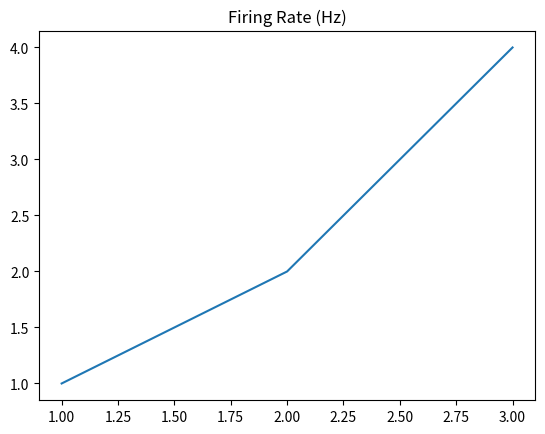

Python code for this plot:



# %%  Count Spikes Function
# 
# 1. Write Automated Tests that answer the following questions:
#    - is this function correct when 3 spikes are given?
#    - is this function correct when 0 spikes are given?
#    - is this function correct when the spikes are given as tuple (round parentheses), instead of a list?
# 
# 2. Refactor the function: Make it nicer to read, while stil passing all the tests.
#    - Idea: len()


def count_spikes(spikes):
    total = 0
    for spike in spikes:
        total += 1
    return total

count_spikes([1, 5, 6, 8])
 


# %%  Compute Inter-Spike-Interval Function
# 
# 1. Write Automated Tests that answer the following questions:
#    - is this function correct when four spikes are given?
#    - is this function correct when 1 spike is given?
#    - is this function correct when 0 spikes are given?
#    - is this function correct when spikes with negative numbers are given?
# 
# 2. Refactor the function: Make it nicer to read, while stil passing the tests.
#    - idea: numpy.diff().tolist()
#
# (For Second Breakout Session): Improve the function: Write a test that shows the function fails, then improve the function to pass the test.
#   - This function fails when the spikes are not given in order.


def compute_isi(spikes):
    isis = []
    for spike1, spike2 in zip(spikes[:-1], spikes[1:]):
        isi = spike2 - spike1
        isis.append(isi)
    return isis


compute_isi([1, 3, 6])

# %% Compute Mean Firing Rate
# 
# 1. Write Automated Tests that answer the following questions:
#    - is this function correct when the spikes are all at a regular interval?
#    - is this function correct when the total time is given?
# 
# 2. Refactor the function: Make it nicer to read, while stil passing the tests.
#    - idea: min(), max()
#    - idea: count_spikes()
#
# (For Second Breakout Session): Improve the function: Write a test that shows the function fails, then improve the function to pass the test.
#   - This function fails when the spikes all happen at the same time.
#      - idea: float("inf")
#   - This function is incorrect when the total_secs is less than the spiking period.
#      - idea: raise ValueError("total_secs not high enough for this spike train.")


def mean_firing_rate(spikes, total_secs=None):
    if total_secs is None:
        min_secs = spikes[0]
        max_secs = spikes[1]
        for spike in spikes:
            if spike > max_secs:
                max_secs = spike
            if spike < min_secs:
                min_secs = spike
        total_secs = max_secs - min_secs
        
    total_spikes = 0
    for spike in spikes:
        total_spikes += 1
    return total_spikes / total_secs


mean_firing_rate(spikes=[1, 4], total_secs=2)



# %%  Making a nice title
# 
# 1. Write Automated Tests that answer the following questions:
#    - Does this function work when there is an underscore in the name?
#    - Does this function work when no units are given?
# 
# 2. Refactor the function: Make it nicer to read, while stil passing the tests.
#    - idea: f"{var1}: {var2}"


def variable_title(ax, variable_name, units = None):
    title = ""
    title += variable_name.replace('_', ' ').title()
    if units is not None:
        title += ' '
        title += '('
        title += units.replace('_', ' ').title()
        title += ')'

    ax.set_title(title)



import matplotlib.pyplot as plt
plt.plot([1, 2, 3], [1, 2, 4])
ax = plt.gca()
variable_title(ax, 'firing rate', 'hz')
text = ax.title.get_text()
text
